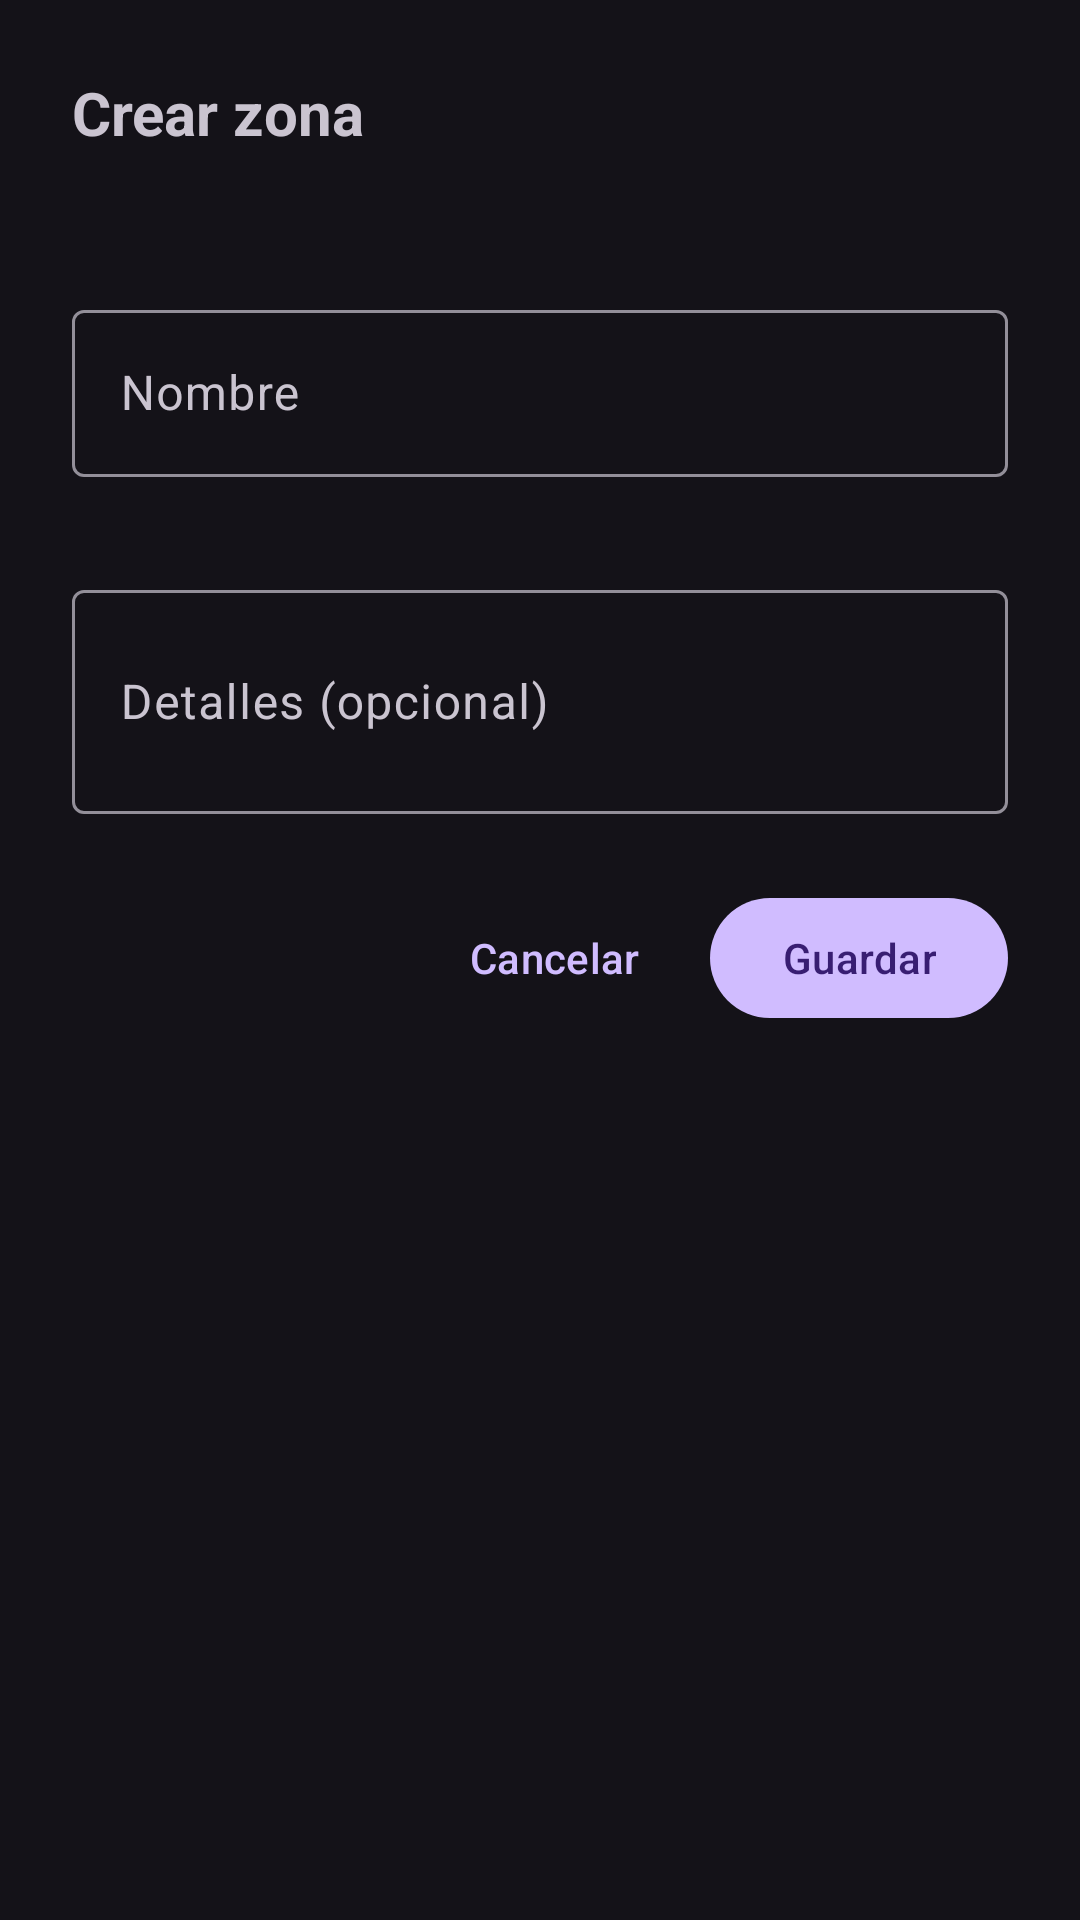

Reconstruct the res/layout file that produces this screen, plus the resources it refers to.
<!-- AndroidManifest.xml: application theme Theme.TUP_FINAL -->
<!-- res/layout/bottom_sheet_add_zone.xml -->
<?xml version="1.0" encoding="utf-8"?>
<LinearLayout xmlns:android="http://schemas.android.com/apk/res/android"
    xmlns:app="http://schemas.android.com/apk/res-auto"
    xmlns:tools="http://schemas.android.com/tools"
    android:layout_width="match_parent"
    android:layout_height="wrap_content"
    android:orientation="vertical"
    android:padding="24dp">

    <TextView
        android:layout_width="wrap_content"
        android:layout_height="wrap_content"
        android:text="@string/create_zone_title"
        android:textSize="20sp"
        android:textStyle="bold"
        android:layout_marginBottom="8dp" />

    <TextView
        android:id="@+id/text_create_zone_subtitle"
        android:layout_width="wrap_content"
        android:layout_height="wrap_content"
        android:textSize="14sp"
        android:textColor="?android:attr/textColorSecondary"
        android:layout_marginBottom="20dp"
        tools:text="En Sala de cirugía" />

    <com.google.android.material.textfield.TextInputLayout
        android:id="@+id/til_zone_name"
        style="@style/Widget.Material3.TextInputLayout.OutlinedBox"
        android:layout_width="match_parent"
        android:layout_height="wrap_content"
        android:hint="@string/zone_name_hint"
        app:errorEnabled="true"
        android:layout_marginBottom="12dp">

        <com.google.android.material.textfield.TextInputEditText
            android:id="@+id/et_zone_name"
            android:layout_width="match_parent"
            android:layout_height="wrap_content"
            android:inputType="textCapWords"
            android:maxLines="1" />
    </com.google.android.material.textfield.TextInputLayout>

    <com.google.android.material.textfield.TextInputLayout
        android:id="@+id/til_zone_details"
        style="@style/Widget.Material3.TextInputLayout.OutlinedBox"
        android:layout_width="match_parent"
        android:layout_height="wrap_content"
        android:hint="@string/zone_details_hint"
        android:layout_marginBottom="24dp">

        <com.google.android.material.textfield.TextInputEditText
            android:id="@+id/et_zone_details"
            android:layout_width="match_parent"
            android:layout_height="wrap_content"
            android:inputType="textMultiLine"
            android:minLines="2"
            android:maxLines="4" />
    </com.google.android.material.textfield.TextInputLayout>

    <LinearLayout
        android:layout_width="match_parent"
        android:layout_height="wrap_content"
        android:orientation="horizontal"
        android:gravity="end">

        <com.google.android.material.button.MaterialButton
            android:id="@+id/btn_cancel_zone"
            style="@style/Widget.Material3.Button.TextButton"
            android:layout_width="wrap_content"
            android:layout_height="wrap_content"
            android:text="@string/btn_cancel"
            android:layout_marginEnd="8dp" />

        <com.google.android.material.button.MaterialButton
            android:id="@+id/btn_save_zone"
            android:layout_width="wrap_content"
            android:layout_height="wrap_content"
            android:text="@string/btn_save" />
    </LinearLayout>

    <ProgressBar
        android:id="@+id/progress_add_zone"
        android:layout_width="wrap_content"
        android:layout_height="wrap_content"
        android:layout_gravity="center"
        android:layout_marginTop="16dp"
        android:visibility="gone"
        tools:visibility="visible" />
</LinearLayout>
<!-- resources referenced by this layout -->
<resources>
  <string name="btn_cancel">Cancelar</string>
  <string name="btn_save">Guardar</string>
  <string name="create_zone_title">Crear zona</string>
  <string name="zone_details_hint">Detalles (opcional)</string>
  <string name="zone_name_hint">Nombre</string>
  <style name="Theme.TUP_FINAL" parent="Base.Theme.TUP_FINAL" />
  <style name="Base.Theme.TUP_FINAL" parent="Theme.Material3.Dark.NoActionBar">
          
          
      </style>
</resources>
